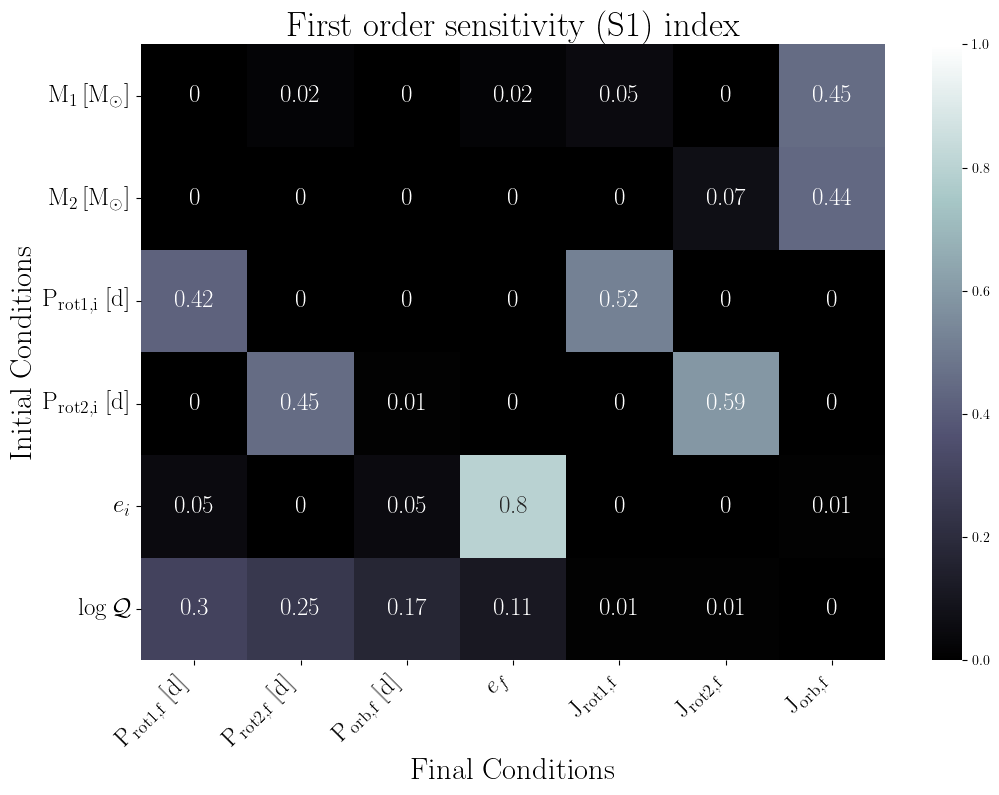

The table this chart was drawn from, first rows:
, final.primary.RotPer, final.secondary.RotPer, final.secondary.OrbPeriod, final.secondary.Eccentricity, final.primary.RotAngMom, final.secondary.RotAngMom, final.secondary.OrbAngMom
primary.dMass, 0.0, 0.02, 0.0, 0.02, 0.05, 0.0, 0.45
secondary.dMass, 0.0, 0.0, 0.0, 0.0, 0.0, 0.07, 0.44
primary.dRotPeriod, 0.42, 0.0, 0.0, 0.0, 0.52, 0.0, 0.0
secondary.dRotPeriod, 0.0, 0.45, 0.01, 0.0, 0.0, 0.59, 0.0
secondary.dEcc, 0.05, 0.0, 0.05, 0.8, 0.0, 0.0, 0.01
primary.dTidalQ, 0.3, 0.25, 0.17, 0.11, 0.01, 0.01, 0.0
